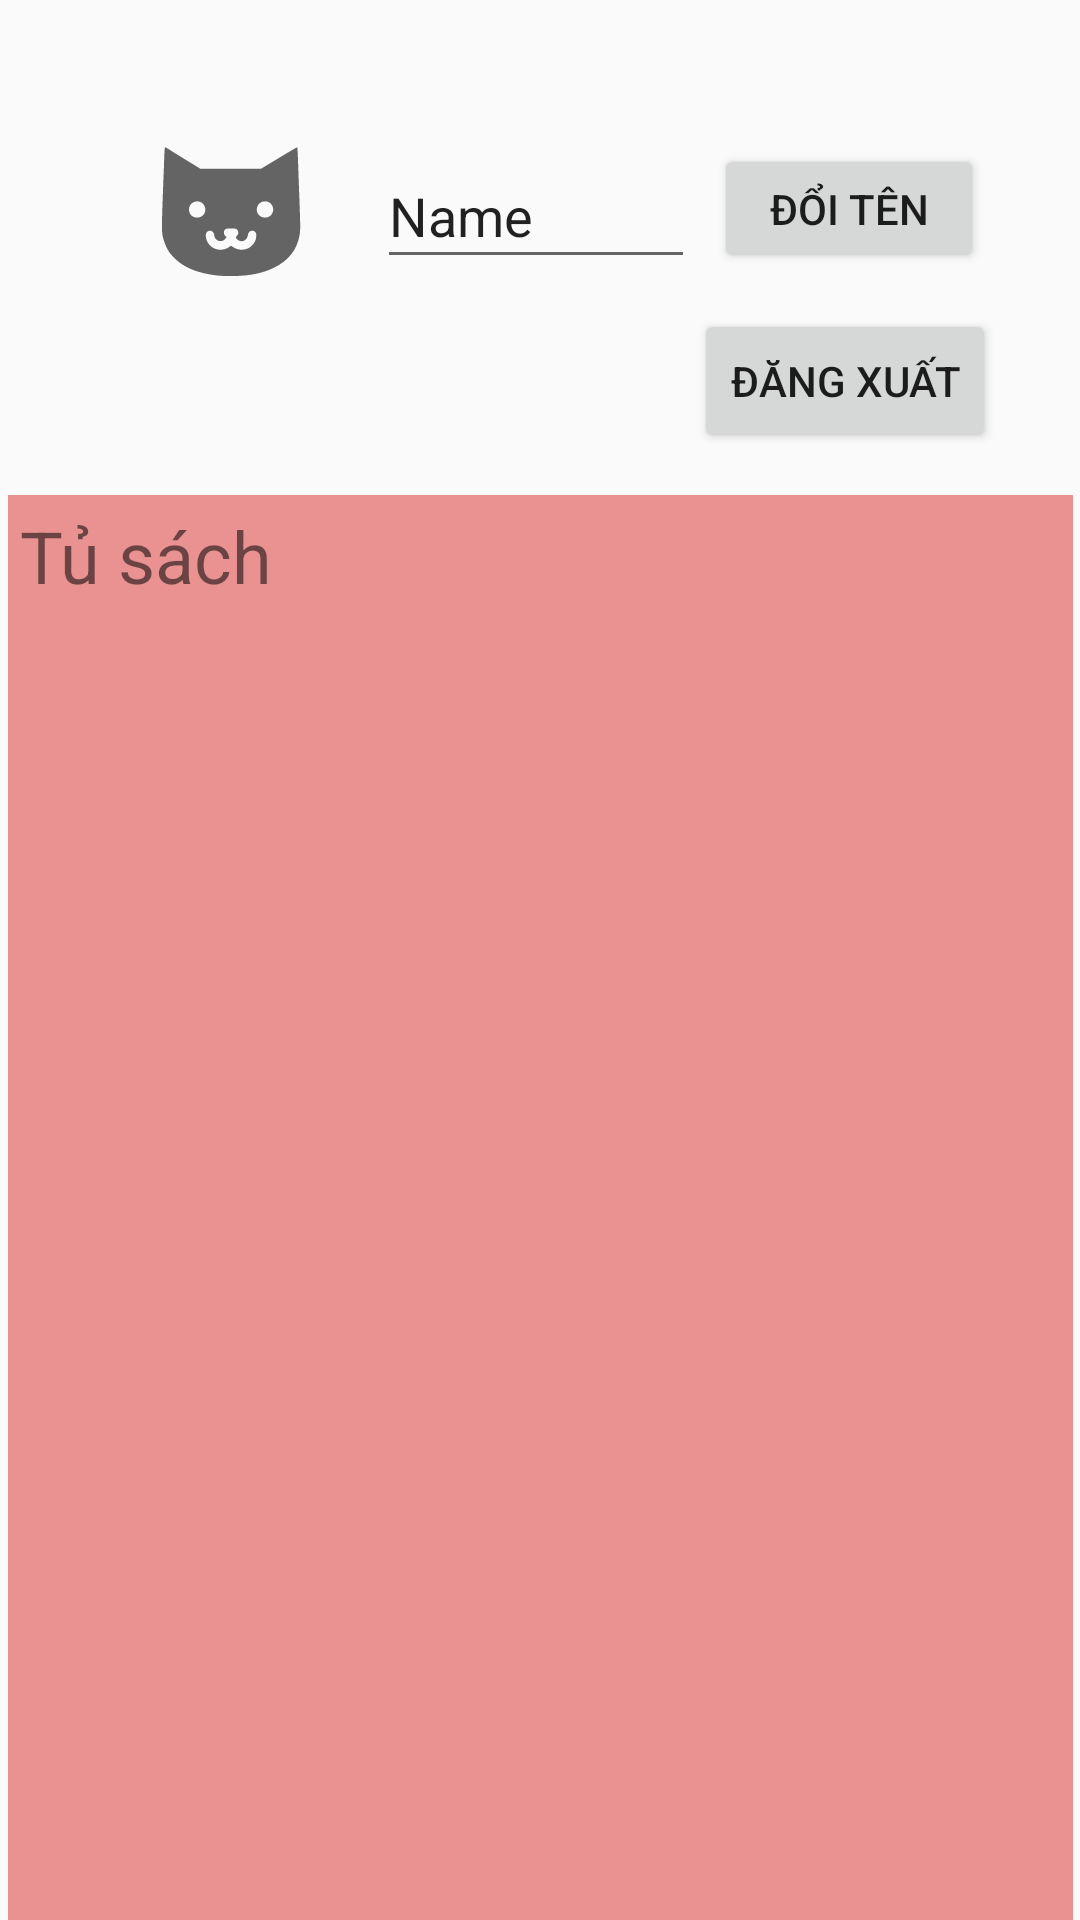

Layout XML and referenced resources for this Android screen:
<!-- AndroidManifest.xml: application theme Theme.GZTruyen -->
<!-- res/layout/fragment_user_detail.xml -->
<?xml version="1.0" encoding="utf-8"?>
<androidx.constraintlayout.widget.ConstraintLayout xmlns:android="http://schemas.android.com/apk/res/android"
    xmlns:app="http://schemas.android.com/apk/res-auto"
    xmlns:tools="http://schemas.android.com/tools"
    android:layout_width="match_parent"
    android:layout_height="match_parent"
    tools:context=".fragment.userdetail.UserDetailFragment">

    <Button
        android:id="@+id/btnChangeName"
        android:layout_width="90dp"
        android:layout_height="43dp"
        android:layout_marginTop="48dp"
        android:layout_marginEnd="32dp"
        android:text="đổi tên"
        app:layout_constraintEnd_toEndOf="parent"
        app:layout_constraintTop_toTopOf="parent" />

    <Button
        android:id="@+id/btnLogout"
        android:layout_width="wrap_content"
        android:layout_height="wrap_content"
        android:layout_marginTop="12dp"
        android:layout_marginEnd="28dp"
        android:text="Đăng xuất"
        app:layout_constraintEnd_toEndOf="parent"
        app:layout_constraintTop_toBottomOf="@+id/btnChangeName" />

    <ImageView
        android:id="@+id/userAvatar"
        android:layout_width="114dp"
        android:layout_height="125dp"
        android:layout_marginStart="20dp"
        android:layout_marginTop="8dp"
        android:src="@drawable/me"
        app:layout_constraintStart_toStartOf="parent"
        app:layout_constraintTop_toTopOf="parent" />

    <EditText
        android:id="@+id/edtUserName"
        android:layout_width="106dp"
        android:layout_height="45dp"
        android:layout_marginTop="48dp"
        android:layout_marginEnd="12dp"
        android:ems="10"
        android:inputType="textPersonName"
        android:text="Name"
        app:layout_constraintEnd_toStartOf="@+id/btnChangeName"
        app:layout_constraintHorizontal_bias="0.608"
        app:layout_constraintStart_toEndOf="@+id/userAvatar"
        app:layout_constraintTop_toTopOf="parent" />

    <androidx.constraintlayout.widget.ConstraintLayout
        android:layout_width="355dp"
        android:layout_height="505dp"
        android:layout_marginTop="32dp"
        android:background="#EA9292"
        app:layout_constraintEnd_toEndOf="parent"
        app:layout_constraintStart_toStartOf="parent"
        app:layout_constraintTop_toBottomOf="@+id/userAvatar">

        <TextView
            android:id="@+id/textView6"
            android:layout_width="wrap_content"
            android:layout_height="wrap_content"
            android:layout_marginStart="4dp"
            android:layout_marginTop="4dp"
            android:text="Tủ sách"
            android:textSize="24sp"
            app:layout_constraintStart_toStartOf="parent"
            app:layout_constraintTop_toTopOf="parent" />

        <com.google.android.material.tabs.TabLayout
            android:id="@+id/tabLayout2"
            android:layout_width="match_parent"
            android:layout_height="wrap_content"
            android:layout_marginTop="44dp"
            app:layout_constraintEnd_toEndOf="parent"
            app:layout_constraintHorizontal_bias="0.0"
            app:layout_constraintStart_toStartOf="parent"
            app:layout_constraintTop_toTopOf="parent">

        </com.google.android.material.tabs.TabLayout>

        <androidx.viewpager.widget.ViewPager
            android:id="@+id/viewPaper2"
            android:layout_width="355dp"
            android:layout_height="410dp"
            app:layout_constraintEnd_toEndOf="parent"
            app:layout_constraintHorizontal_bias="0.0"
            app:layout_constraintStart_toStartOf="parent"
            app:layout_constraintTop_toBottomOf="@+id/tabLayout2">

        </androidx.viewpager.widget.ViewPager>
    </androidx.constraintlayout.widget.ConstraintLayout>

</androidx.constraintlayout.widget.ConstraintLayout>
<!-- resources referenced by this layout -->
<resources>
  <!-- drawable me (drawable) -->
  <vector
      android:height="24dp"
      android:viewportHeight="592"
      android:viewportWidth="840"
      android:width="34.054054dp"
      xmlns:android="http://schemas.android.com/apk/res/android"
      android:tint="?attr/colorControlNormal">
      <path android:fillColor="@android:color/white"
          android:pathData="M256.6,149.2c-0.3,6.2 -0.8,19.6 -1.1,29.8 -0.3,10.2 -0.8,22.1 -1,26.5 -0.3,4.4 -1.4,35.7 -2.6,69.5 -2.4,67.5 -2.3,73.6 2.6,90.5 2.9,10.1 8.8,23.1 13.7,30.3 1.8,2.6 7.1,8.7 11.7,13.5 20.6,21.4 49.2,34.6 89.6,41.6 18.1,3.1 33.7,4.1 57.5,3.7 39.9,-0.7 70.6,-7 97.8,-20.1 36.1,-17.3 57.4,-44.2 63.6,-80.4 2.3,-13.8 2.3,-19.2 -1.9,-128.1 -0.3,-7.4 -0.9,-27 -1.5,-43.5 -1.1,-33 -1.7,-43.5 -2.5,-44.3 -0.3,-0.3 -20.4,11.5 -44.7,26.2l-44.3,26.6 -74.3,-0 -74.4,-0 -33.6,-20.6c-18.5,-11.4 -35.3,-21.7 -37.2,-22.9 -10.2,-6.6 -15.1,-9.5 -15.9,-9.5 -0.5,-0 -1.1,5.1 -1.5,11.2zM344.8,272.5c12.6,5.3 16.3,22.3 6.9,32.3 -8.4,9 -24.8,8 -31.4,-1.9 -4.8,-7.3 -4.4,-18.5 1,-24.6 5.9,-6.7 15.5,-9.1 23.5,-5.8zM512.8,273.1c8.5,4.2 13.1,15.6 9.8,24.4 -3.5,9.1 -9.7,13.5 -18.8,13.5 -17.3,-0.1 -26.3,-17.6 -16.6,-32 5.1,-7.5 16.7,-10.2 25.6,-5.9zM425.2,338c6.4,-0 7.2,0.2 9.9,2.9 4.1,4.2 4.1,10.1 -0.1,14.3 -1.6,1.6 -3,3.4 -3,4 0,2.1 4.1,6.6 7.4,8.2 10,4.7 20.5,-1.7 22.1,-13.6 1.4,-10.3 11.1,-14.2 18.1,-7.3 2.1,2.1 2.4,3.3 2.4,9.3 0,12.8 -8.4,25.3 -20.8,31 -11.4,5.2 -25.6,3.9 -36,-3.3l-5.1,-3.4 -5.1,3.4c-18.7,12.6 -43.7,6.1 -53.4,-13.7 -3.3,-6.7 -4.5,-16.3 -2.6,-20.7 1.2,-2.9 6.1,-6.1 9.5,-6.1 5.1,-0 10.5,5.9 10.5,11.5 0,7.1 6.3,13.6 13.9,14.2 5.7,0.5 10.7,-1.9 13.9,-6.7l2.3,-3.4 -2.5,-1.9c-5,-3.6 -5.5,-13 -1,-16.8 1.7,-1.4 9.1,-2.9 11.2,-2.3 0.8,0.2 4.5,0.4 8.4,0.4z" android:strokeColor="#00000000"/>
  </vector>
  <style name="Theme.GZTruyen" parent="@style/Theme.AppCompat.Light.NoActionBar">
          
          <item name="colorPrimary">@color/purple_500</item>
          <item name="colorPrimaryVariant">@color/purple_700</item>
          <item name="colorOnPrimary">@color/white</item>
          
          <item name="colorSecondary">@color/teal_200</item>
          <item name="colorSecondaryVariant">@color/teal_700</item>
          <item name="colorOnSecondary">@color/black</item>
          
          <item name="android:statusBarColor">?attr/colorPrimaryVariant</item>
          
      </style>
  <!-- not gathered from this repository: default colours our renderer supplied (Android Studio template values) -->
  <color name="purple_500">#FF6200EE</color>
  <color name="purple_700">#FF3700B3</color>
  <color name="teal_200">#FF03DAC5</color>
  <color name="teal_700">#FF018786</color>
  <color name="black">#FF000000</color>
  <color name="white">#FFFFFFFF</color>
</resources>
